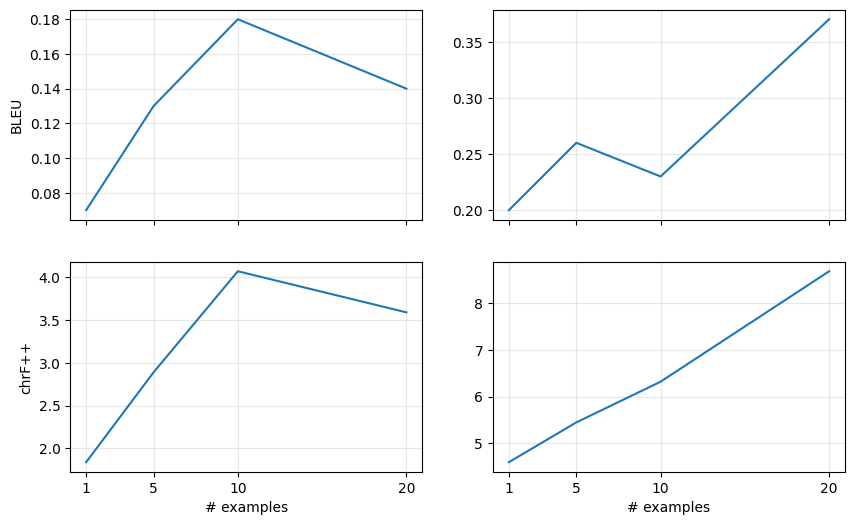

Python code for this plot:
#%%
import matplotlib as mpl
import matplotlib.pyplot as plt
from matplotlib.ticker import MultipleLocator,FormatStrFormatter,MaxNLocator


mpl.rcParams['pdf.fonttype'] = 42
mpl.rcParams['ps.fonttype'] = 42
mpl.rcParams['font.family'] = 'Arial'

fig = plt.figure(figsize=(10,6))
ax = plt.axes((0.1,0.1,0.5,0.8))

ax.set_xticks([0.2,1])
ax.set_xticklabels(['1','5'])

a=ax.yaxis.get_major_locator()
b=ax.yaxis.get_major_formatter()

ax.grid(True,which='major',axis='both',alpha=0.3)

# %%
num_examples = [1,5,10,20]

bleu_8b_baseline = 0.06
chrf_8b_baseline = 1.28

bleu_70b_baseline = 0.35
chrf_70b_baseline = 7.92

bleu_8b_results = [0.07,0.13,0.18,0.14]
chrf_8b_results = [1.84,2.89,4.07,3.59]

bleu_70b_results = [0.2,0.26,0.23,0.37]
chrf_70b_results = [4.6,5.45,6.32,8.68]

fig,axes = plt.subplots(nrows=2,ncols=2,figsize=(10,6), sharex=True)

for ax in axes.flat:
    ax.set_xticks([1, 5, 10, 20])
    ax.grid(True,which='major',axis='both',alpha=0.3)

axes[0,0].set_ylabel('BLEU')
axes[1,0].set_ylabel('chrF++')

axes[1,0].set_xlabel('# examples')
axes[1,1].set_xlabel('# examples')

axes[0,0].plot(num_examples, bleu_8b_results)
axes[0,1].plot(num_examples, bleu_70b_results)

axes[1,0].plot(num_examples, chrf_8b_results)
axes[1,1].plot(num_examples, chrf_70b_results)


# %%
